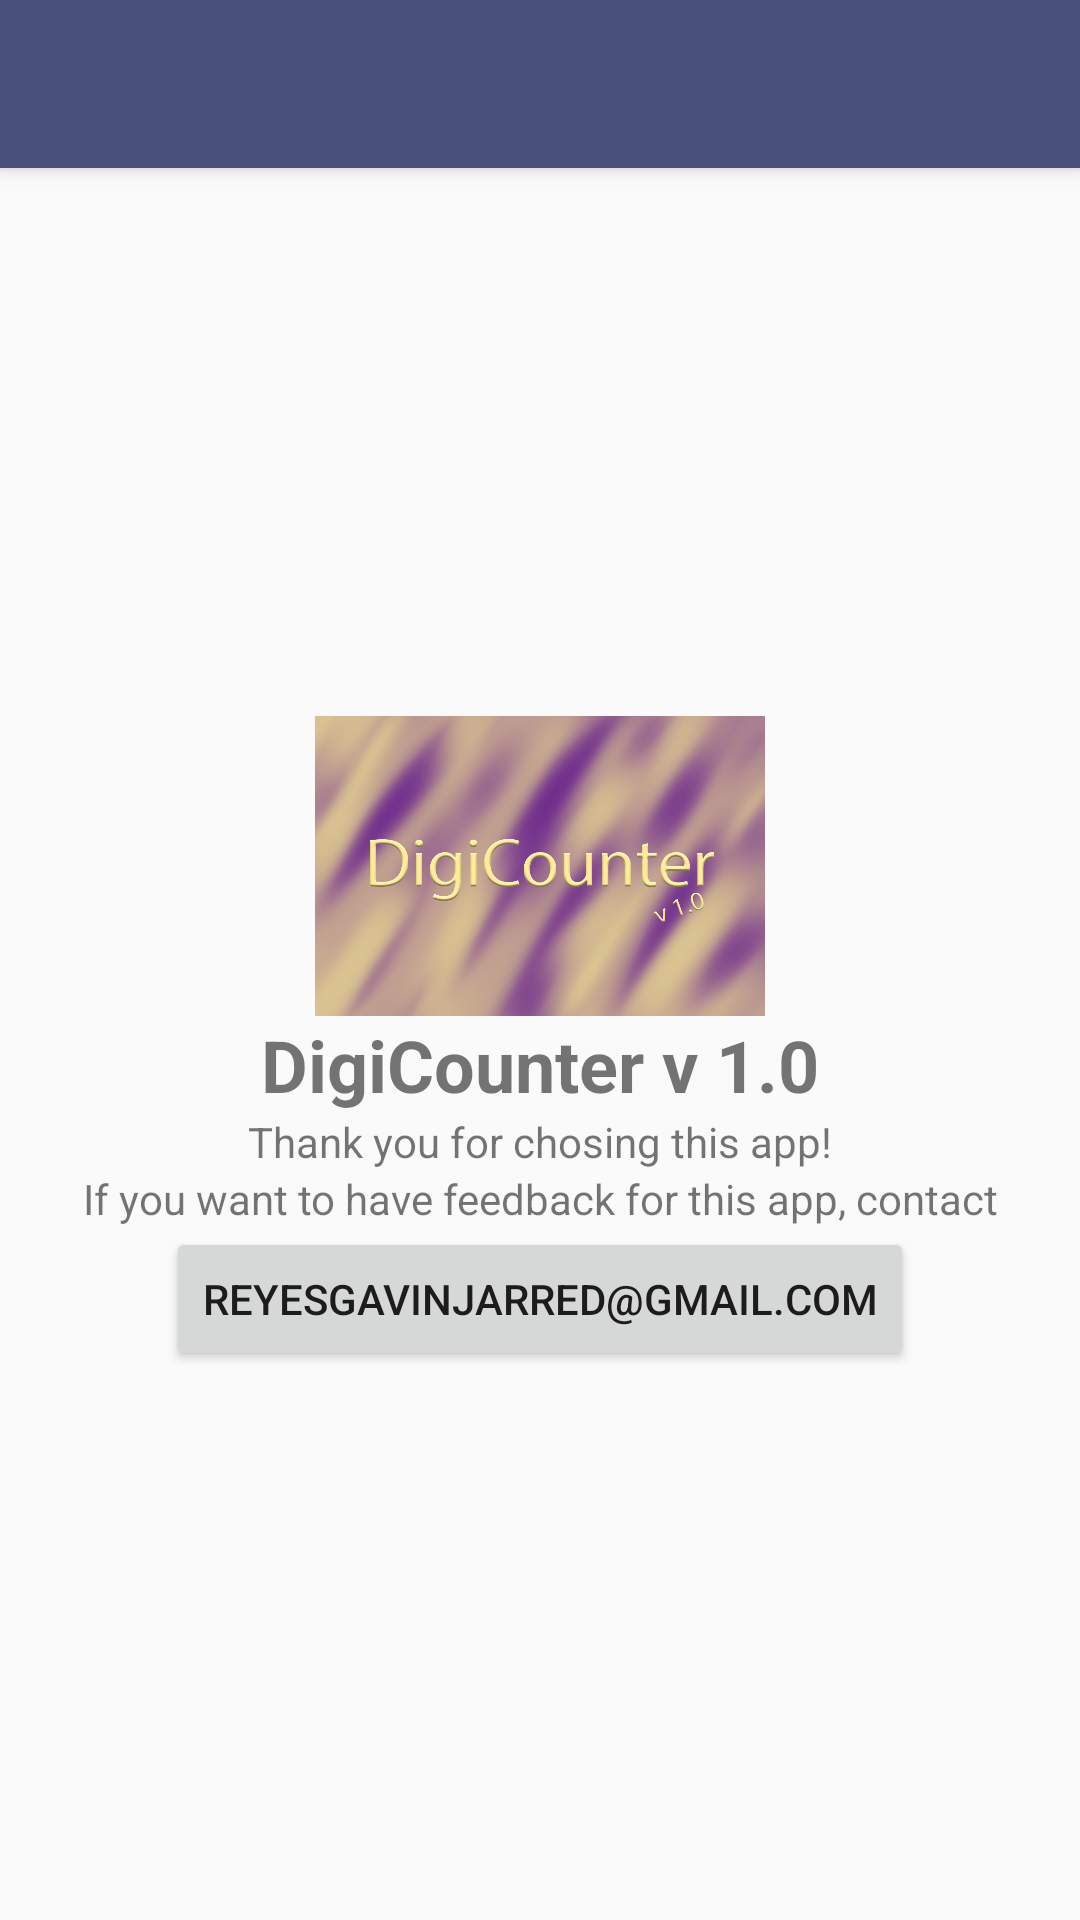

Android layout source for this screen:
<!-- AndroidManifest.xml: application theme AppTheme -->
<!-- res/layout/activity_about.xml -->
<?xml version="1.0" encoding="utf-8"?>
<LinearLayout
	xmlns:android="http://schemas.android.com/apk/res/android"
	xmlns:app="http://schemas.android.com/apk/res-auto"
	android:orientation="vertical"
	android:layout_width="match_parent"
	android:layout_height="match_parent">

	<Toolbar
		android:id="@+id/aboutToolbar"
		android:layout_width="match_parent"
		android:layout_height="?android:attr/actionBarSize"
		android:background="?android:attr/colorPrimary"
		android:elevation="4dp"/>

	<LinearLayout
		android:orientation="vertical"
		android:layout_width="match_parent"
		android:layout_height="match_parent"
		android:gravity="center">

		<ImageView
			android:id="@+id/aboutImageView"
			android:layout_width="match_parent"
			android:layout_height="100dp"
			android:src="@drawable/version"/>

		<TextView
			android:layout_width="wrap_content"
			android:layout_height="wrap_content"
			android:text="DigiCounter v 1.0"
			android:textStyle="bold"
			android:textSize="24sp"/>

		<TextView
			android:id="@+id/activity_aboutTextView1"
			android:layout_width="wrap_content"
			android:layout_height="wrap_content"
			android:text="Thank you for chosing this app!"
			android:textAppearance="?android:attr/textAppearanceSmall"/>

		<TextView
			android:id="@+id/activity_aboutTextView2"
			android:layout_width="wrap_content"
			android:layout_height="wrap_content"
			android:text="If you want to have feedback for this app, contact"
			android:textAppearance="?android:attr/textAppearanceSmall"
			android:gravity="center"/>

		<Button
			android:layout_width="wrap_content"
			android:layout_height="wrap_content"
			android:text="reyesgavinjarred@gmail.com"
			android:id="@+id/emailButton"/>

	</LinearLayout>

</LinearLayout>
<!-- resources referenced by this layout -->
<resources>
  <!-- drawable version: png bitmap (drawable, 497874 bytes) -->
  <style name="AppTheme" parent="@android:style/Theme.Holo.Light.NoActionBar">
  	</style>
</resources>
